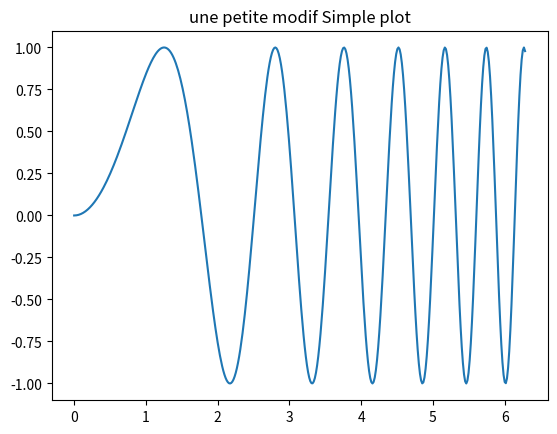
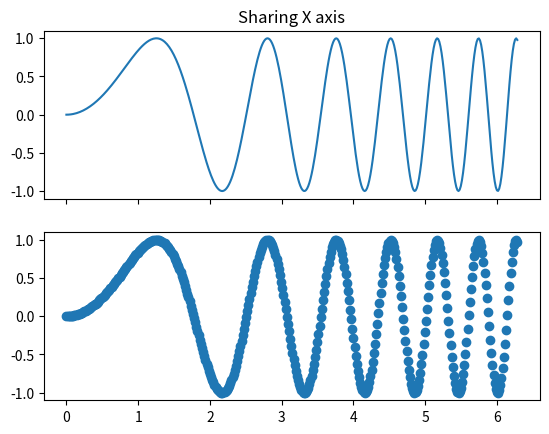
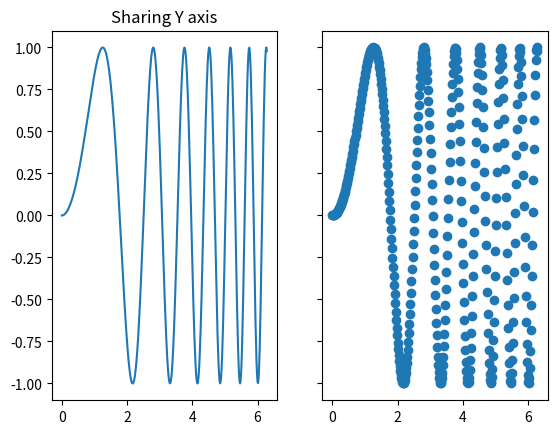
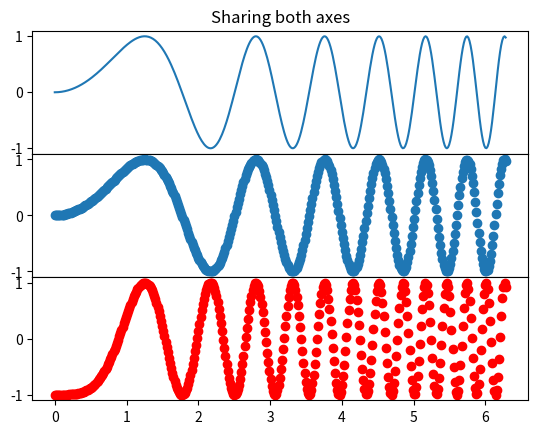
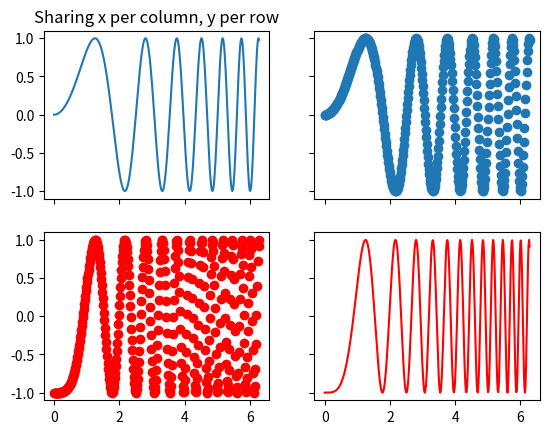
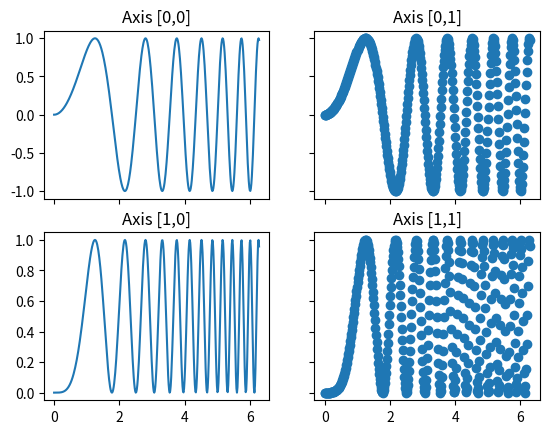

Here is the Python script that generated these plots, in order:
# -*- coding: utf-8 -*-

"""Examples illustrating the use of plt.subplots().

This function creates a figure and a grid of subplots with a single call, while
providing reasonable control over how the individual plots are created.  For
very refined tuning of subplot creation, you can still use add_subplot()
directly on a new figure.
"""

import matplotlib.pyplot as plt
import numpy as np

# Simple data to display in various forms
x = np.linspace(0, 2 * np.pi, 400)
y = np.sin(x ** 2)

plt.close('all')

# Just a figure and one subplot
f, ax = plt.subplots()
ax.plot(x, y)
ax.set_title('une petite modif Simple plot')

# Two subplots, the axes array is 1-d
f, axarr = plt.subplots(2, sharex=True)
axarr[0].plot(x, y)
axarr[0].set_title('Sharing X axis')
axarr[1].scatter(x, y)

# Two subplots, unpack the axes array immediately
f, (ax1, ax2) = plt.subplots(1, 2, sharey=True)
ax1.plot(x, y)
ax1.set_title('Sharing Y axis')
ax2.scatter(x, y)

# Three subplots sharing both x/y axes
f, (ax1, ax2, ax3) = plt.subplots(3, sharex=True, sharey=True)
ax1.plot(x, y)
ax1.set_title('Sharing both axes')
ax2.scatter(x, y)
ax3.scatter(x, 2 * y ** 2 - 1, color='r')
# Fine-tune figure; make subplots close to each other and hide x ticks for
# all but bottom plot.
f.subplots_adjust(hspace=0)
plt.setp([a.get_xticklabels() for a in f.axes[:-1]], visible=False)

# row and column sharing
f, ((ax1, ax2), (ax3, ax4)) = plt.subplots(2, 2, sharex='col', sharey='row')
ax1.plot(x, y)
ax1.set_title('Sharing x per column, y per row')
ax2.scatter(x, y)
ax3.scatter(x, 2 * y ** 2 - 1, color='r')
ax4.plot(x, 2 * y ** 2 - 1, color='r')

# Four axes, returned as a 2-d array
f, axarr = plt.subplots(2, 2)
axarr[0, 0].plot(x, y)
axarr[0, 0].set_title('Axis [0,0]')
axarr[0, 1].scatter(x, y)
axarr[0, 1].set_title('Axis [0,1]')
axarr[1, 0].plot(x, y ** 2)
axarr[1, 0].set_title('Axis [1,0]')
axarr[1, 1].scatter(x, y ** 2)
axarr[1, 1].set_title('Axis [1,1]')
# Fine-tune figure; hide x ticks for top plots and y ticks for right plots
plt.setp([a.get_xticklabels() for a in axarr[0, :]], visible=False)
plt.setp([a.get_yticklabels() for a in axarr[:, 1]], visible=False)

# Four polar axes
plt.subplots(2, 2, subplot_kw=dict(polar=True))

plt.show()
